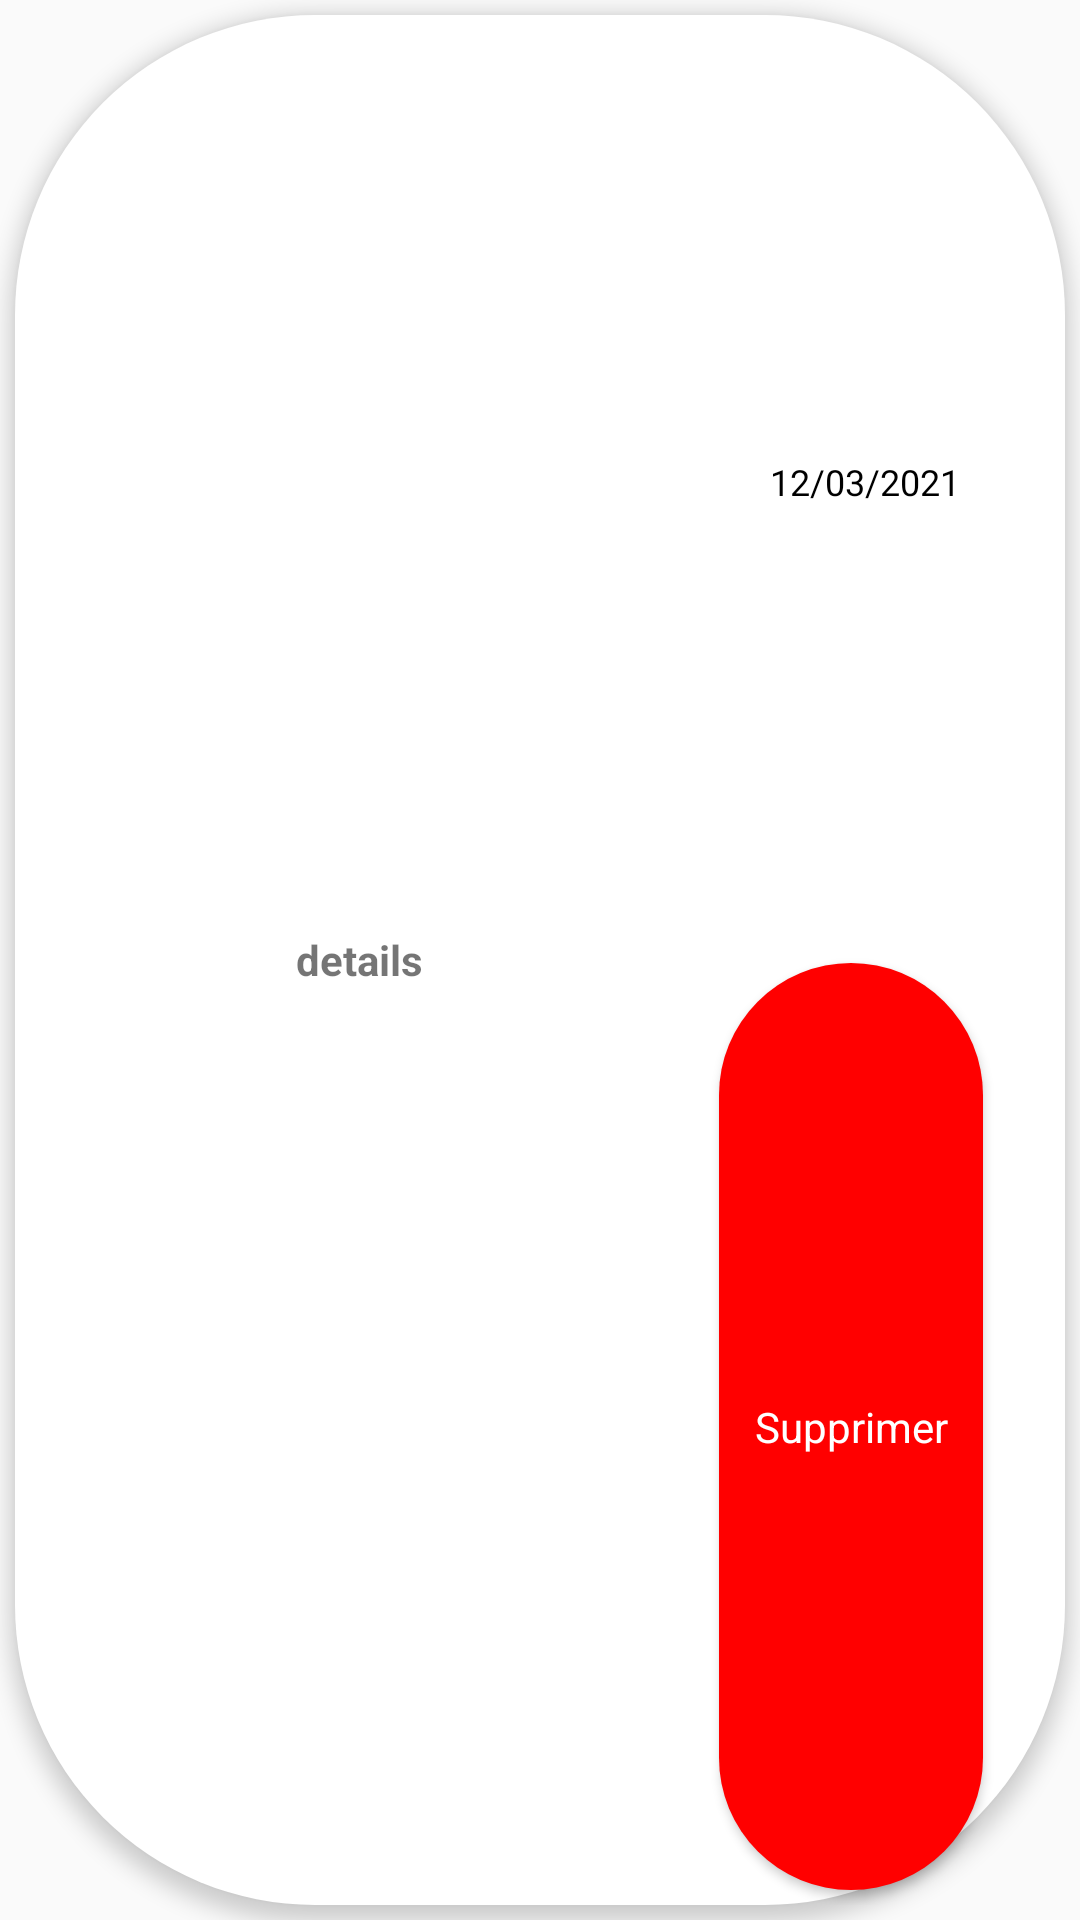

The Android layout XML behind this screen, and the referenced resources:
<!-- AndroidManifest.xml: application theme Theme.Foundit -->
<!-- res/layout/actualite_item_admin.xml -->
<?xml version="1.0" encoding="utf-8"?>
<LinearLayout xmlns:android="http://schemas.android.com/apk/res/android"
    xmlns:app="http://schemas.android.com/apk/res-auto"
    android:orientation="vertical"
    android:layout_width="match_parent"
    android:layout_height="90dp">
    <LinearLayout
        android:layout_width="match_parent"
        android:layout_height="match_parent"
        android:layout_margin="5dp"
        android:elevation="4dp"
        android:background="@drawable/corner_rose">
        <TextView
            android:id="@+id/data"
            android:layout_width="0dp"
            android:layout_height="match_parent"
            android:text="details"
            android:layout_margin="4dp"
            android:textStyle="bold"
            android:gravity="center"
            android:layout_weight="1"
            />
        <LinearLayout
            android:layout_width="wrap_content"
            android:layout_height="match_parent"
            android:orientation="vertical"
            android:layout_weight="0.1"
            >
            <LinearLayout
                android:layout_width="match_parent"
                android:layout_height="wrap_content"
                android:layout_weight="1"
                >

                <ImageView
                    android:id="@+id/clock"
                    android:layout_margin="2dp"
                    android:layout_width="18dp"
                    android:layout_height="18dp"
                    android:layout_gravity="center"
                    android:tint="@color/green_"
                    android:src="@drawable/clock"/>
                <TextView
                    android:id="@+id/date"
                    android:layout_marginRight="8dp"
                    android:textColor="@color/black"
                    android:textSize="12sp"
                    android:layout_gravity="center"
                    android:layout_width="wrap_content"
                    android:layout_height="wrap_content"
                    android:text="12/03/2021"/>
            </LinearLayout>
            <Button
                android:id="@+id/delete"
                android:layout_width="wrap_content"
                android:layout_height="20dp"
                android:layout_weight="1"
                android:layout_margin="5dp"
                android:text="Supprimer"
                android:background="@drawable/corner_rose"
                android:textAppearance="@style/TextAppearance.AppCompat.Small"
                app:backgroundTint="@color/red"
                android:textColor="@color/white"
                />




        </LinearLayout>

    </LinearLayout>

</LinearLayout>
<!-- resources referenced by this layout -->
<resources>
  <color name="black">#000000</color>
  <color name="green_">#7AE590</color>
  <color name="red">#FF0000</color>
  <color name="white">#FFFFFFFF</color>
  <!-- drawable corner_rose (drawable) -->
  <?xml version="1.0" encoding="utf-8"?>
  <shape xmlns:android="http://schemas.android.com/apk/res/android"
      android:shape="rectangle" android:padding="6dp">
      
      <solid android:color="@color/white"/>
      <corners android:radius="100dp"
          />
  </shape>
  <style name="Theme.Foundit" parent="Theme.AppCompat.Light.NoActionBar">
          
          <item name="android:forceDarkAllowed" tools:targetApi="q"> false </item>
  
          <item name="colorPrimary">@color/green_</item>
          <item name="colorPrimaryDark">@color/green_</item>
          <item name="colorAccent">@color/green_</item>
          
      </style>
</resources>
